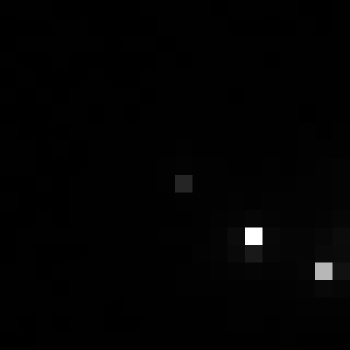

Source data for this figure (header and first rows):
, xmin, ymin, lat, lon, area, perimeter, max_nanowatts, min_nanowatts, moonlight_illumination, clear_sky_confidence, mean_nanowatts
0, 758, 2815, -3.897, -3.897, 1.0, 0.0, 13.49, 0.1026, 11.81, 0.0, 1.055
